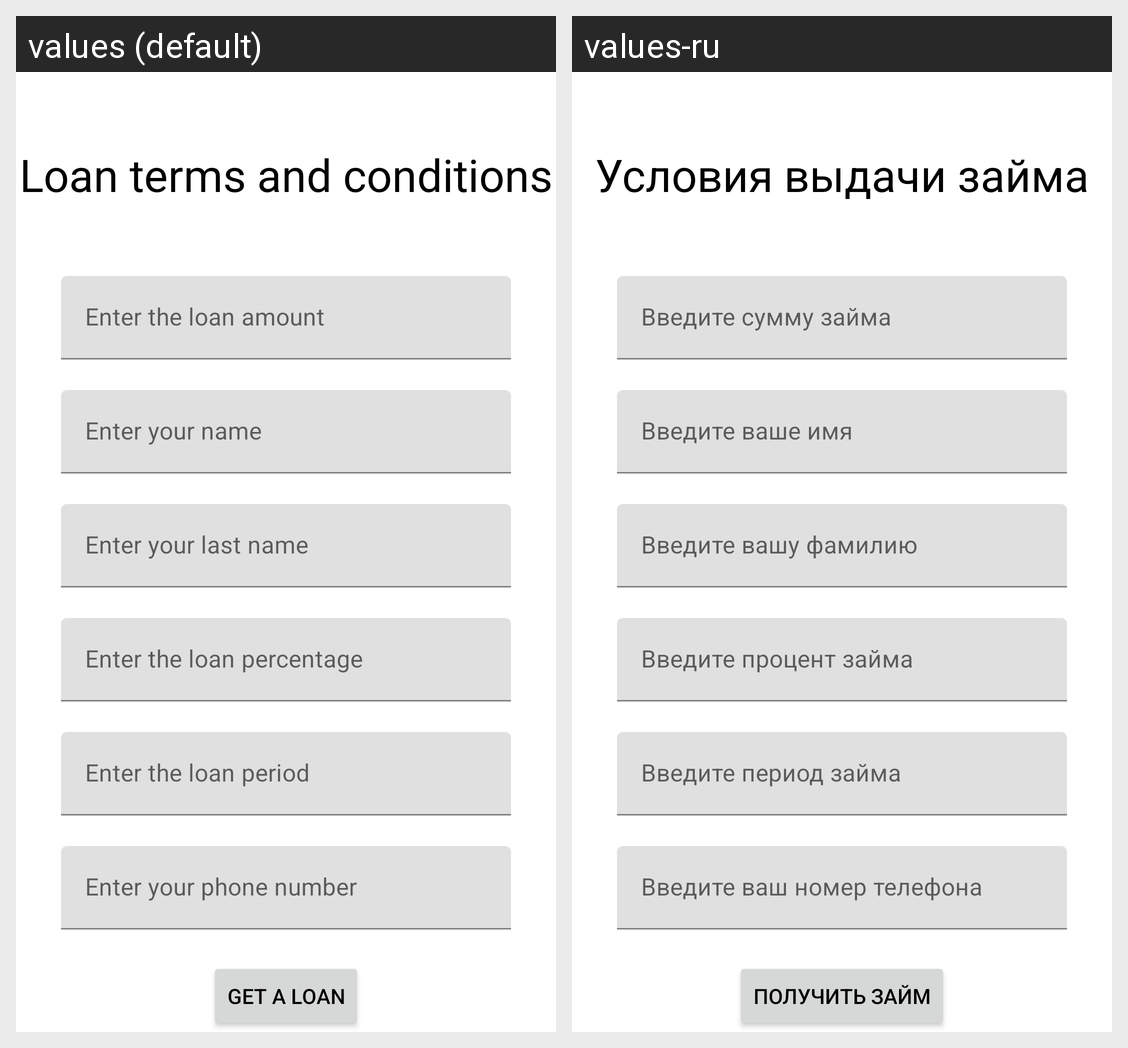

Strings drawn on this Android screen and how each of the app's shown locales translates them:
Android screen res/layout/fragment_request_loan.xml rendered under 2 locales, left to right: values (default), values-ru. Device: Nexus 5 (rendered at 1080×1920; each locale shown at half size, 540×960, under a caption strip naming it); theme Theme.LoanApp.
Strings drawn on this screen, with the default value and each locale's value (text and hints the layout hard-codes, and strings that could not be matched under every locale, appear in the picture but are not listed):

txt_view_loan_conditions
  values: Loan terms and conditions
  values-ru: Условия выдачи займа

edit_txt_request_loan_amount
  values: Enter the loan amount
  values-ru: Введите сумму займа

edit_txt_request_loan_firstName
  values: Enter your name
  values-ru: Введите ваше имя

edit_txt_request_loan_lastName
  values: Enter your last name
  values-ru: Введите вашу фамилию

edit_txt_request_loan_percent
  values: Enter the loan percentage
  values-ru: Введите процент займа

edit_txt_request_loan_period
  values: Enter the loan period
  values-ru: Введите период займа

edit_txt_request_loan_phone_number
  values: Enter your phone number
  values-ru: Введите ваш номер телефона

btn_request_loan
  values: Get a loan
  values-ru: Получить займ
